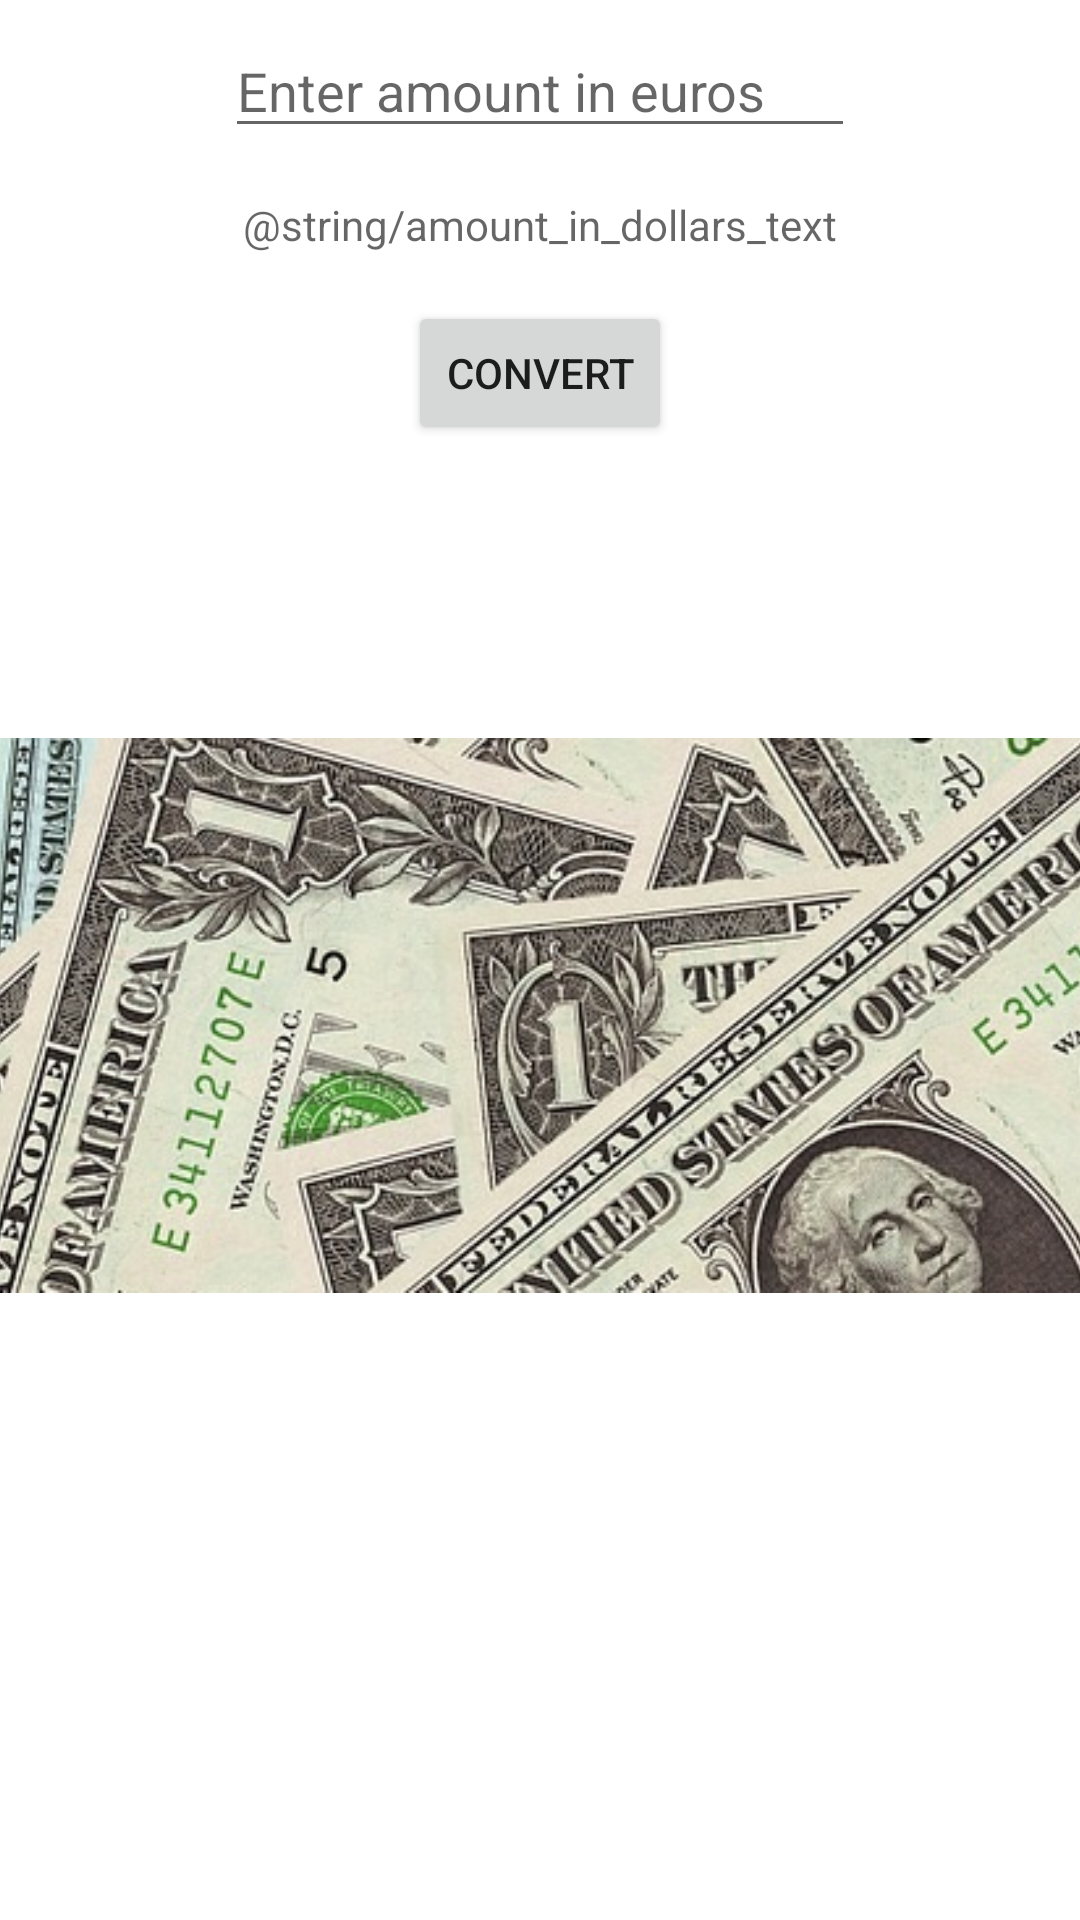

Write the Android layout XML for this screen, with the resource values it uses.
<!-- AndroidManifest.xml: application theme Theme.CurrencyConverterTest -->
<!-- res/layout/activity_main.xml -->
<?xml version="1.0" encoding="utf-8"?>
<androidx.constraintlayout.widget.ConstraintLayout xmlns:android="http://schemas.android.com/apk/res/android"
    xmlns:app="http://schemas.android.com/apk/res-auto"
    xmlns:tools="http://schemas.android.com/tools"
    android:layout_width="match_parent"
    android:layout_height="match_parent"
    tools:context=".MainActivity">

    <EditText
        android:id="@+id/editTextEuros"
        android:layout_width="wrap_content"
        android:layout_height="wrap_content"
        android:layout_marginTop="8dp"
        android:autofillHints="Name"
        android:ems="10"
        android:hint="@string/euros_text"
        android:inputType="textPersonName"
        app:layout_constraintEnd_toEndOf="parent"
        app:layout_constraintStart_toStartOf="parent"
        app:layout_constraintTop_toTopOf="parent"
        tools:ignore="LabelFor" />

    <Button
        android:id="@+id/buttonConvert"
        android:layout_width="wrap_content"
        android:layout_height="wrap_content"
        android:layout_marginTop="16dp"
        android:onClick="convertToDollars"
        android:text="@string/convert_text"
        app:layout_constraintEnd_toEndOf="parent"
        app:layout_constraintStart_toStartOf="parent"
        app:layout_constraintTop_toBottomOf="@+id/textViewDollars" />

    <TextView
        android:id="@+id/textViewDollars"
        android:layout_width="wrap_content"
        android:layout_height="wrap_content"
        android:layout_marginTop="16dp"
        android:hint="@string/amount_in_dollars_text"
        app:layout_constraintEnd_toEndOf="parent"
        app:layout_constraintStart_toStartOf="parent"
        app:layout_constraintTop_toBottomOf="@+id/editTextEuros" />

    <ImageView
        android:id="@+id/imageView"
        android:layout_width="378dp"
        android:layout_height="185dp"
        android:layout_marginTop="8dp"
        android:contentDescription="@string/dollars"
        app:layout_constraintBottom_toBottomOf="parent"
        app:layout_constraintEnd_toEndOf="parent"
        app:layout_constraintStart_toStartOf="parent"
        app:layout_constraintTop_toBottomOf="@+id/buttonConvert"
        app:layout_constraintVertical_bias="0.3"
        app:srcCompat="@drawable/dollars" />
</androidx.constraintlayout.widget.ConstraintLayout>
<!-- resources referenced by this layout -->
<resources>
  <!-- drawable dollars: jpg bitmap (drawable-v24, 69094 bytes) -->
  <string name="convert_text">convert</string>
  <string name="dollars">dollars</string>
  <string name="euros_text">Enter amount in euros</string>
  <style name="Theme.CurrencyConverterTest" parent="Theme.MaterialComponents.DayNight.DarkActionBar">
          
          <item name="colorPrimary">@color/teal_200</item>
          <item name="colorPrimaryVariant">@color/teal_700</item>
          <item name="colorOnPrimary">@color/white</item>
          
          <item name="colorSecondary">@color/teal_200</item>
          <item name="colorSecondaryVariant">@color/teal_700</item>
          <item name="colorOnSecondary">@color/black</item>
          
          <item name="android:statusBarColor" tools:targetApi="l">?attr/colorPrimaryVariant</item>
          
      </style>
  <!-- not gathered from this repository: default colours our renderer supplied (Android Studio template values) -->
  <color name="teal_200">#FF03DAC5</color>
  <color name="teal_700">#FF018786</color>
  <color name="black">#FF000000</color>
  <color name="white">#FFFFFFFF</color>
</resources>
